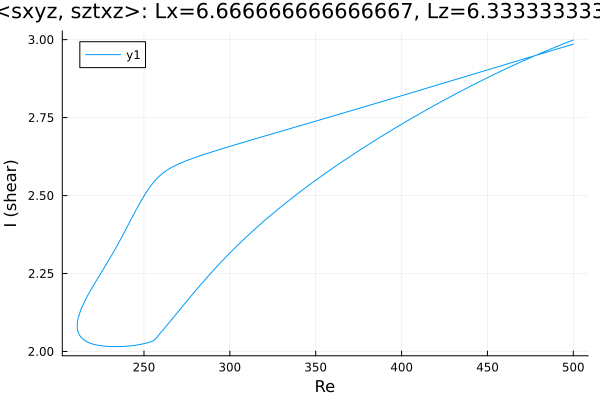

The table this chart was drawn from, first rows:
Re, shear
500.0, 2.999
499.8, 2.998
498.4, 2.995
497, 2.992
495.6, 2.989
494.2, 2.986
492.7, 2.983
491.3, 2.98
490.5, 2.978
489.1, 2.975
487.7, 2.972
486.3, 2.969
484.9, 2.965
483.4, 2.962
482.2, 2.959
480.8, 2.956
479.4, 2.952
477.9, 2.949
476.5, 2.946
475.1, 2.942
473.7, 2.939
472.3, 2.935
470.9, 2.932
469.5, 2.928
468, 2.925
466.6, 2.921
465.3, 2.918
463.9, 2.914
462.5, 2.911
461.1, 2.907
459.7, 2.904
458.3, 2.9
456.8, 2.896
455.4, 2.892
454, 2.889
452.6, 2.885
451.2, 2.881
449.8, 2.877
448.4, 2.873
446.9, 2.869
445.5, 2.866
444.1, 2.862
442.7, 2.858
441.3, 2.854
439.9, 2.85
438.5, 2.846
437, 2.842
435.6, 2.838
434.2, 2.834
432.8, 2.83
431.4, 2.825
430, 2.821
428.6, 2.817
427.1, 2.813
425.7, 2.809
424.3, 2.805
422.9, 2.8
421.5, 2.796
420.1, 2.792
418.7, 2.788
... 421 more rows
